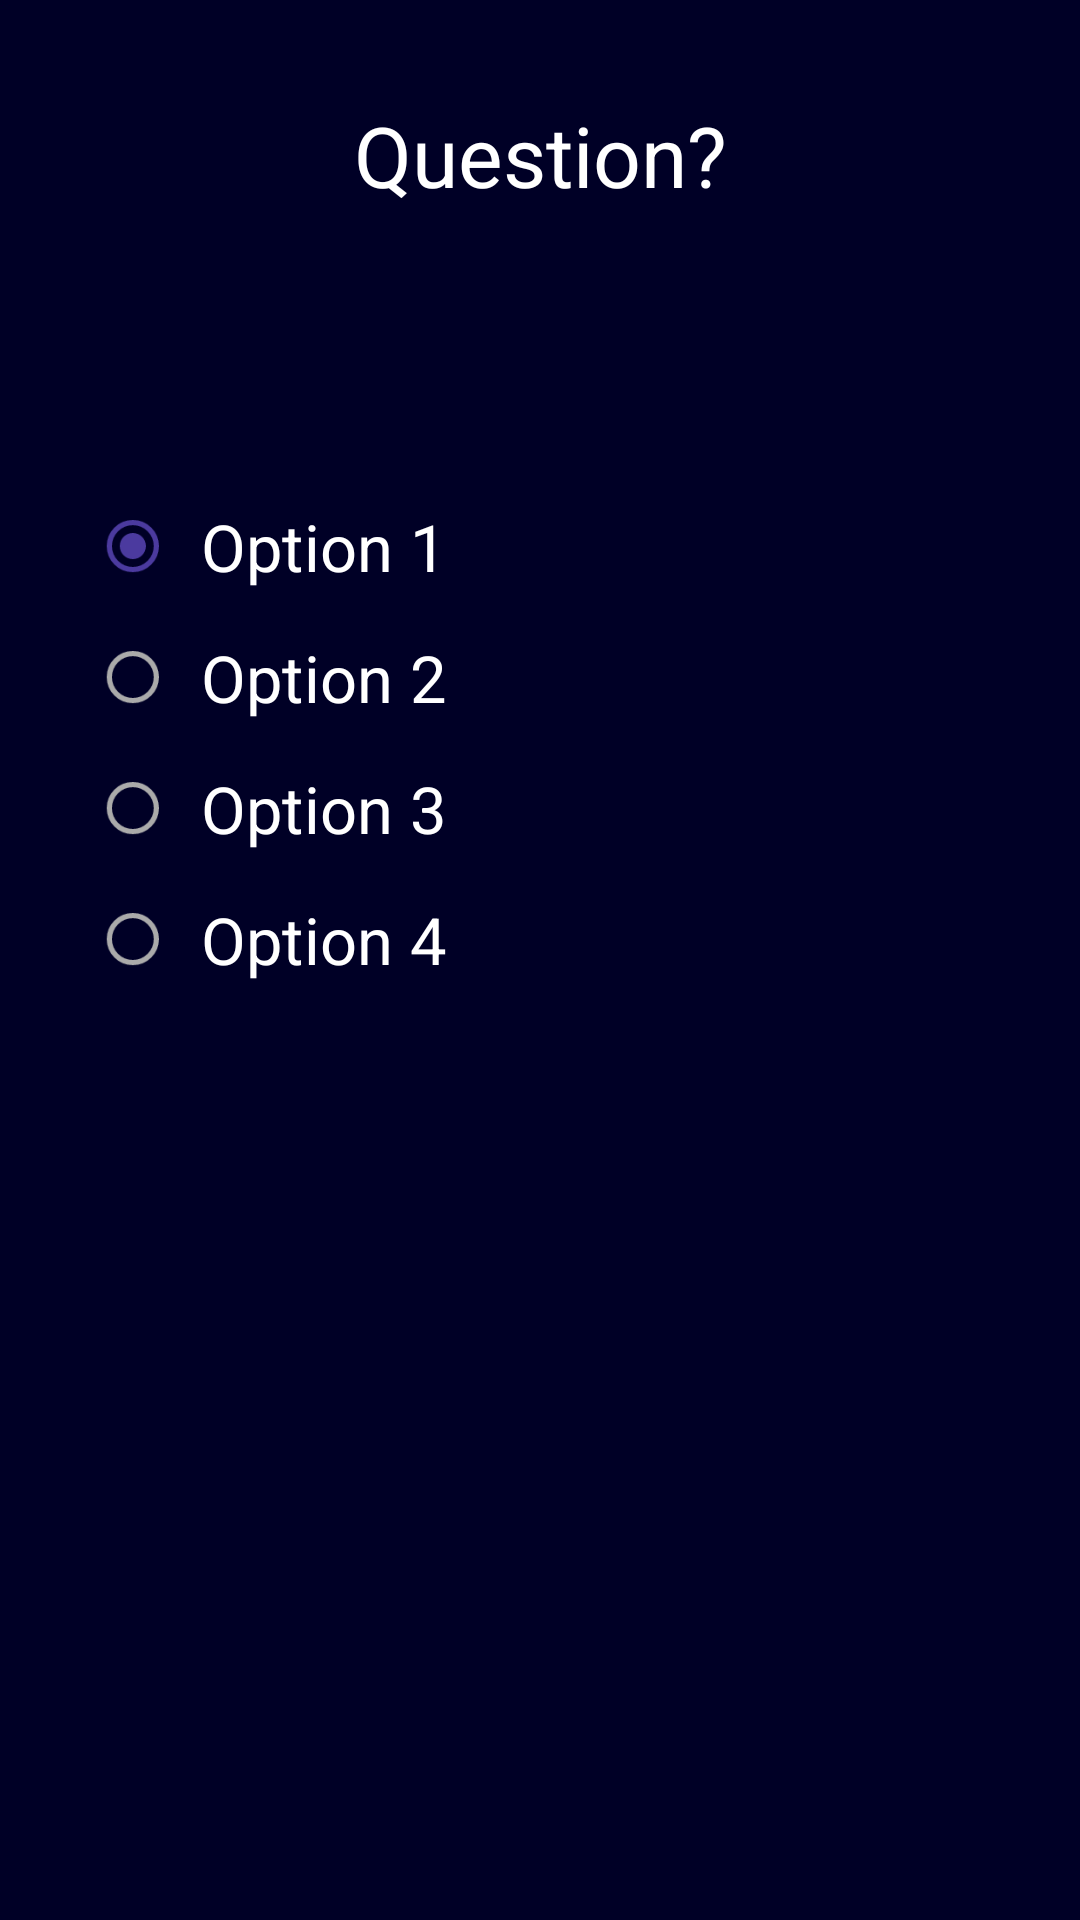

Here is an Android app screen rendered from its layout file. Give the layout XML and the strings, colors and styles it references.
<!-- AndroidManifest.xml: application theme AppTheme -->
<!-- res/layout/content_demo_drawer.xml -->
<?xml version="1.0" encoding="utf-8"?>
<RelativeLayout xmlns:android="http://schemas.android.com/apk/res/android"
    xmlns:app="http://schemas.android.com/apk/res-auto"
    xmlns:tools="http://schemas.android.com/tools"
    android:layout_width="match_parent"
    android:layout_height="match_parent"
    app:layout_behavior="@string/appbar_scrolling_view_behavior"
    tools:context="com.applications.arunjotsingh.youlearn.DemoDrawer"
    tools:showIn="@layout/app_bar_demo_drawer"
    android:id="@+id/parent"
    android:background="#000026">

    <LinearLayout
        android:layout_width="match_parent"
        android:layout_height="wrap_content"
        android:layout_alignParentTop="true"
        android:orientation="vertical"
        android:weightSum="1"
        android:id="@+id/top"
        android:layout_above="@+id/bottom"
        android:padding="8dp"
        >

        <TextView
            android:id="@+id/question"
            android:layout_width="match_parent"
            android:layout_height="wrap_content"
            android:layout_gravity="center_horizontal"
            android:layout_marginTop="5dp"
            android:padding="20dp"
            android:text="Question?"
            android:textAlignment="center"
            android:textColor="@android:color/white"
            android:textSize="28sp"
            android:textStyle="normal"
            android:typeface="normal" />

        <RadioGroup
            android:id="@+id/radioGroup"
            android:layout_width="fill_parent"
            android:layout_height="wrap_content"
            android:layout_below="@+id/question"
            android:layout_marginTop="65dp"
            android:weightSum="1"
            >

            <RadioButton
                android:id="@+id/radio1"
                android:layout_width="match_parent"
                android:layout_height="wrap_content"
                android:layout_gravity="left"
                android:layout_marginTop="10dp"
                android:checked="true"
                android:paddingLeft="10dp"
                android:scaleX="0.87"

                android:scaleY="0.87"

                android:text="Option 1"
                android:textColor="@android:color/white"
                android:textSize="25sp"

                android:textStyle="normal"
                android:theme="@style/MyRadioButton" />

            <RadioButton
                android:id="@+id/radio2"
                android:layout_width="match_parent"
                android:layout_height="wrap_content"
                android:layout_gravity="left"
                android:layout_marginTop="10dp"
                android:checked="false"
                android:paddingLeft="10dp"

                android:scaleX="0.87"
                android:scaleY="0.87"

                android:text="Option 2"
                android:textColor="@android:color/white"
                android:textSize="25sp"
                android:textStyle="normal"
                android:theme="@style/MyRadioButton" />

            <RadioButton
                android:id="@+id/radio3"
                android:layout_width="match_parent"
                android:layout_height="wrap_content"
                android:layout_gravity="left"
                android:layout_marginTop="10dp"
                android:checked="false"
                android:paddingLeft="10dp"

                android:scaleX="0.87"
                android:scaleY="0.87"
                android:text="Option 3"
                android:textColor="@android:color/white"
                android:textSize="25sp"
                android:textStyle="normal"
                android:theme="@style/MyRadioButton" />

            <RadioButton
                android:id="@+id/radio4"
                android:layout_width="match_parent"
                android:layout_height="wrap_content"
                android:layout_gravity="left"
                android:layout_marginTop="10dp"
                android:checked="false"
                android:paddingLeft="10dp"

                android:scaleX="0.87"
                android:scaleY="0.87"
                android:text="Option 4"
                android:textColor="@android:color/white"

                android:textSize="25sp"
                android:textStyle="normal"
                android:theme="@style/MyRadioButton" />

        </RadioGroup>
    </LinearLayout>

    <LinearLayout
        android:layout_width="match_parent"
        android:layout_height="150dp"
        android:layout_alignParentBottom="true"
        android:id="@+id/bottom"
        android:orientation="horizontal"
        >

        <Button
            android:id="@+id/previousQuestion"
            android:layout_width="70dp"
            android:layout_height="70dp"
            android:layout_marginLeft="20dp"
            android:background="@drawable/previous_button"
            android:gravity="left"/>
<LinearLayout
    android:layout_width="fill_parent"
    android:layout_height="match_parent"
    android:gravity="right">
        <Button
            android:id="@+id/nextQuestion"
            android:layout_width="70dp"
            android:layout_height="70dp"
            android:layout_marginRight="20dp"
            android:background="@drawable/next_button"
            android:gravity="right"
            />

</LinearLayout>
    </LinearLayout>

</RelativeLayout>
<!-- res/layout/app_bar_demo_drawer.xml (included above) -->
<?xml version="1.0" encoding="utf-8"?>
<android.support.design.widget.CoordinatorLayout xmlns:android="http://schemas.android.com/apk/res/android"
    xmlns:app="http://schemas.android.com/apk/res-auto"
    xmlns:tools="http://schemas.android.com/tools"
    android:layout_width="match_parent"
    android:layout_height="match_parent"
    android:fitsSystemWindows="true"
    tools:context="com.applications.arunjotsingh.youlearn.DemoDrawer">

    <android.support.design.widget.AppBarLayout
        android:layout_width="match_parent"
        android:layout_height="wrap_content"
        android:theme="@style/AppTheme.AppBarOverlay">

        <android.support.v7.widget.Toolbar
            android:id="@+id/toolbar"
            android:layout_width="match_parent"
            android:layout_height="?attr/actionBarSize"
            android:background="?attr/colorPrimary"
            app:popupTheme="@style/AppTheme.PopupOverlay" />

    </android.support.design.widget.AppBarLayout>

    <include layout="@layout/content_demo_drawer" />


</android.support.design.widget.CoordinatorLayout>
<!-- resources referenced by this layout -->
<resources>
  <!-- drawable next_button (drawable) -->
  <?xml version="1.0" encoding="utf-8"?>
  <selector xmlns:android="http://schemas.android.com/apk/res/android">
      <item android:drawable="@drawable/right_pressed"
          android:state_pressed="true" />
  
      <item android:drawable="@drawable/right_default" />
  </selector>
  <!-- drawable previous_button (drawable) -->
  <?xml version="1.0" encoding="utf-8"?>
  <selector xmlns:android="http://schemas.android.com/apk/res/android">
      <item android:drawable="@drawable/left_pressed"
          android:state_pressed="true" />
  
      <item android:drawable="@drawable/left_default" />
  </selector>
  <style name="AppTheme.AppBarOverlay" parent="ThemeOverlay.AppCompat.Dark.ActionBar" />
  <style name="AppTheme.PopupOverlay" parent="ThemeOverlay.AppCompat.Light" />
  <style name="MyRadioButton" parent="Theme.AppCompat.Light">
          <item name="colorControlNormal">@android:color/darker_gray</item>
          <item name="colorControlActivated">@color/colorAccent</item>
      </style>
  <style name="AppTheme" parent="Theme.AppCompat.Light.DarkActionBar">
          
          <item name="colorPrimary">@color/colorPrimary</item>
          <item name="colorPrimaryDark">@color/colorPrimaryDark</item>
          <item name="colorAccent">@color/colorAccent</item>
      </style>
  <!-- drawable right_pressed: png bitmap (drawable, 1897 bytes) -->
  <!-- drawable left_pressed: png bitmap (drawable, 2082 bytes) -->
  <color name="colorAccent">#4b3a9f</color>
  <color name="colorPrimary">#ea6212</color>
  <color name="colorPrimaryDark">#cf7443</color>
</resources>
